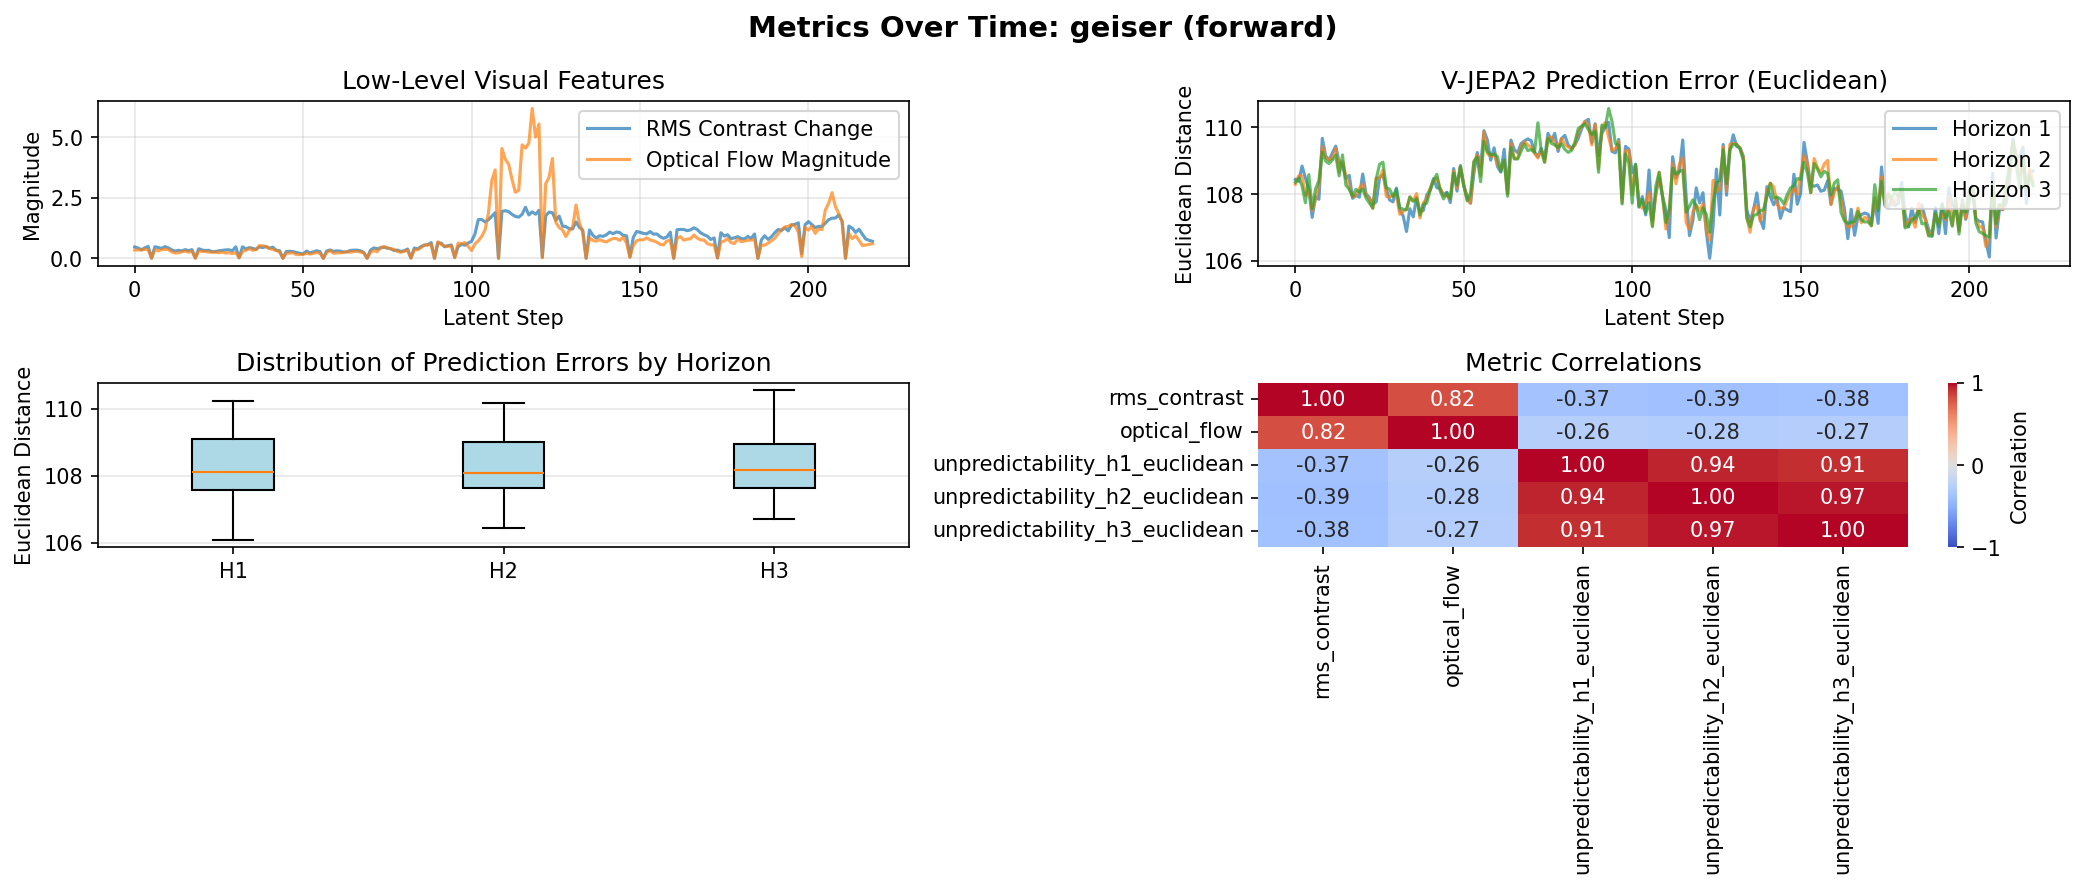

Data behind this chart, as committed beside it:
latent_step, raw_frame_idx, rms_contrast, optical_flow, unpredictability_h1_euclidean, unpredictability_h2_euclidean, unpredictability_h3_euclidean
0, 0, 0.4676, 0.3413, 108.4, 108.3, 108.3
1, 1, 0.4248, 0.3436, 108.4, 108.5, 108.5
2, 2, 0.3504, 0.3423, 108.8, 108.5, 108.2
3, 3, 0.4316, 0.3697, 108.5, 108, 107.7
4, 4, 0.4898, 0.352, 108.1, 108.1, 108.6
5, 5, 0.006668, 0.004132, 107.3, 107.5, 107.6
6, 6, 0.4766, 0.3491, 107.9, 107.8, 108.2
7, 7, 0.4411, 0.3048, 107.8, 108.3, 108.4
8, 8, 0.4082, 0.3608, 109.7, 109.4, 109.3
9, 9, 0.4813, 0.3611, 109.1, 109.1, 109
10, 10, 0.4277, 0.3681, 109, 109, 108.9
11, 11, 0.3456, 0.2581, 109.2, 109.1, 109
12, 12, 0.2981, 0.2162, 109.4, 109.4, 109.2
13, 13, 0.3271, 0.2233, 109, 108.7, 108.5
14, 14, 0.3066, 0.272, 108.9, 109, 109.2
15, 15, 0.3572, 0.2962, 108.5, 108.6, 108.3
16, 16, 0.3143, 0.254, 108.6, 108.2, 108.1
17, 17, 0.3568, 0.2887, 107.9, 107.9, 107.9
18, 18, 0.009152, 0.008052, 108, 108, 108.1
19, 19, 0.3936, 0.2922, 107.9, 108.2, 108.1
20, 20, 0.3419, 0.2847, 108.6, 108.3, 108.2
21, 21, 0.3207, 0.2766, 108, 108, 107.9
22, 22, 0.329, 0.2544, 107.9, 107.8, 107.7
23, 23, 0.2729, 0.2493, 107.7, 107.6, 107.6
24, 24, 0.2808, 0.258, 107.8, 108.5, 108.4
25, 25, 0.3084, 0.229, 108.5, 108.5, 108.9
26, 26, 0.326, 0.26, 108.6, 108.7, 109
27, 27, 0.345, 0.2125, 108.2, 107.9, 108.2
28, 28, 0.3523, 0.2297, 107.8, 107.9, 108.1
29, 29, 0.3067, 0.1923, 107.8, 108, 107.9
30, 30, 0.4726, 0.2322, 108.2, 108, 108.1
31, 31, 0.02243, 0.0176, 107.5, 107.4, 107.6
32, 32, 0.4731, 0.2714, 107.4, 107.5, 107.5
33, 33, 0.3842, 0.3334, 106.9, 107.5, 107.5
34, 34, 0.4405, 0.4051, 107.6, 107.9, 107.9
35, 35, 0.4105, 0.3307, 107.3, 107.8, 107.8
36, 36, 0.3674, 0.3551, 107.9, 108, 107.9
37, 37, 0.4717, 0.5223, 107.5, 107.3, 107.4
38, 38, 0.4421, 0.5162, 107.5, 107.7, 107.7
39, 39, 0.4824, 0.4873, 108, 107.8, 107.7
40, 40, 0.4157, 0.3977, 108.1, 108.2, 108.1
41, 41, 0.4594, 0.368, 108.5, 108.4, 108.4
42, 42, 0.3323, 0.3238, 108.2, 108.5, 108.6
43, 43, 0.3148, 0.2638, 108.2, 108.2, 108.1
44, 44, 0.0, 0.0002515, 108, 108, 107.9
45, 45, 0.2768, 0.212, 108.1, 108, 108
46, 46, 0.2913, 0.2088, 107.7, 107.9, 107.9
47, 47, 0.2741, 0.2282, 108.8, 108.7, 108.6
48, 48, 0.2404, 0.1503, 108.1, 108.2, 108.3
49, 49, 0.2035, 0.1513, 108.9, 108.8, 108.8
50, 50, 0.1754, 0.1652, 108.2, 108.3, 108.3
51, 51, 0.2968, 0.2034, 107.9, 107.8, 107.8
52, 52, 0.2292, 0.1721, 107.7, 107.7, 108
53, 53, 0.2632, 0.2079, 108.6, 109, 109
54, 54, 0.3109, 0.2343, 109.2, 109.2, 109.1
55, 55, 0.2754, 0.2075, 108.8, 108.5, 108.4
56, 56, 0.0, 0.0003432, 109.9, 109.9, 109.6
57, 57, 0.3008, 0.2433, 109.6, 109.2, 109.3
58, 58, 0.344, 0.3239, 109, 109.1, 109.2
59, 59, 0.2864, 0.2063, 109.4, 109.2, 109.2
... 160 more rows
